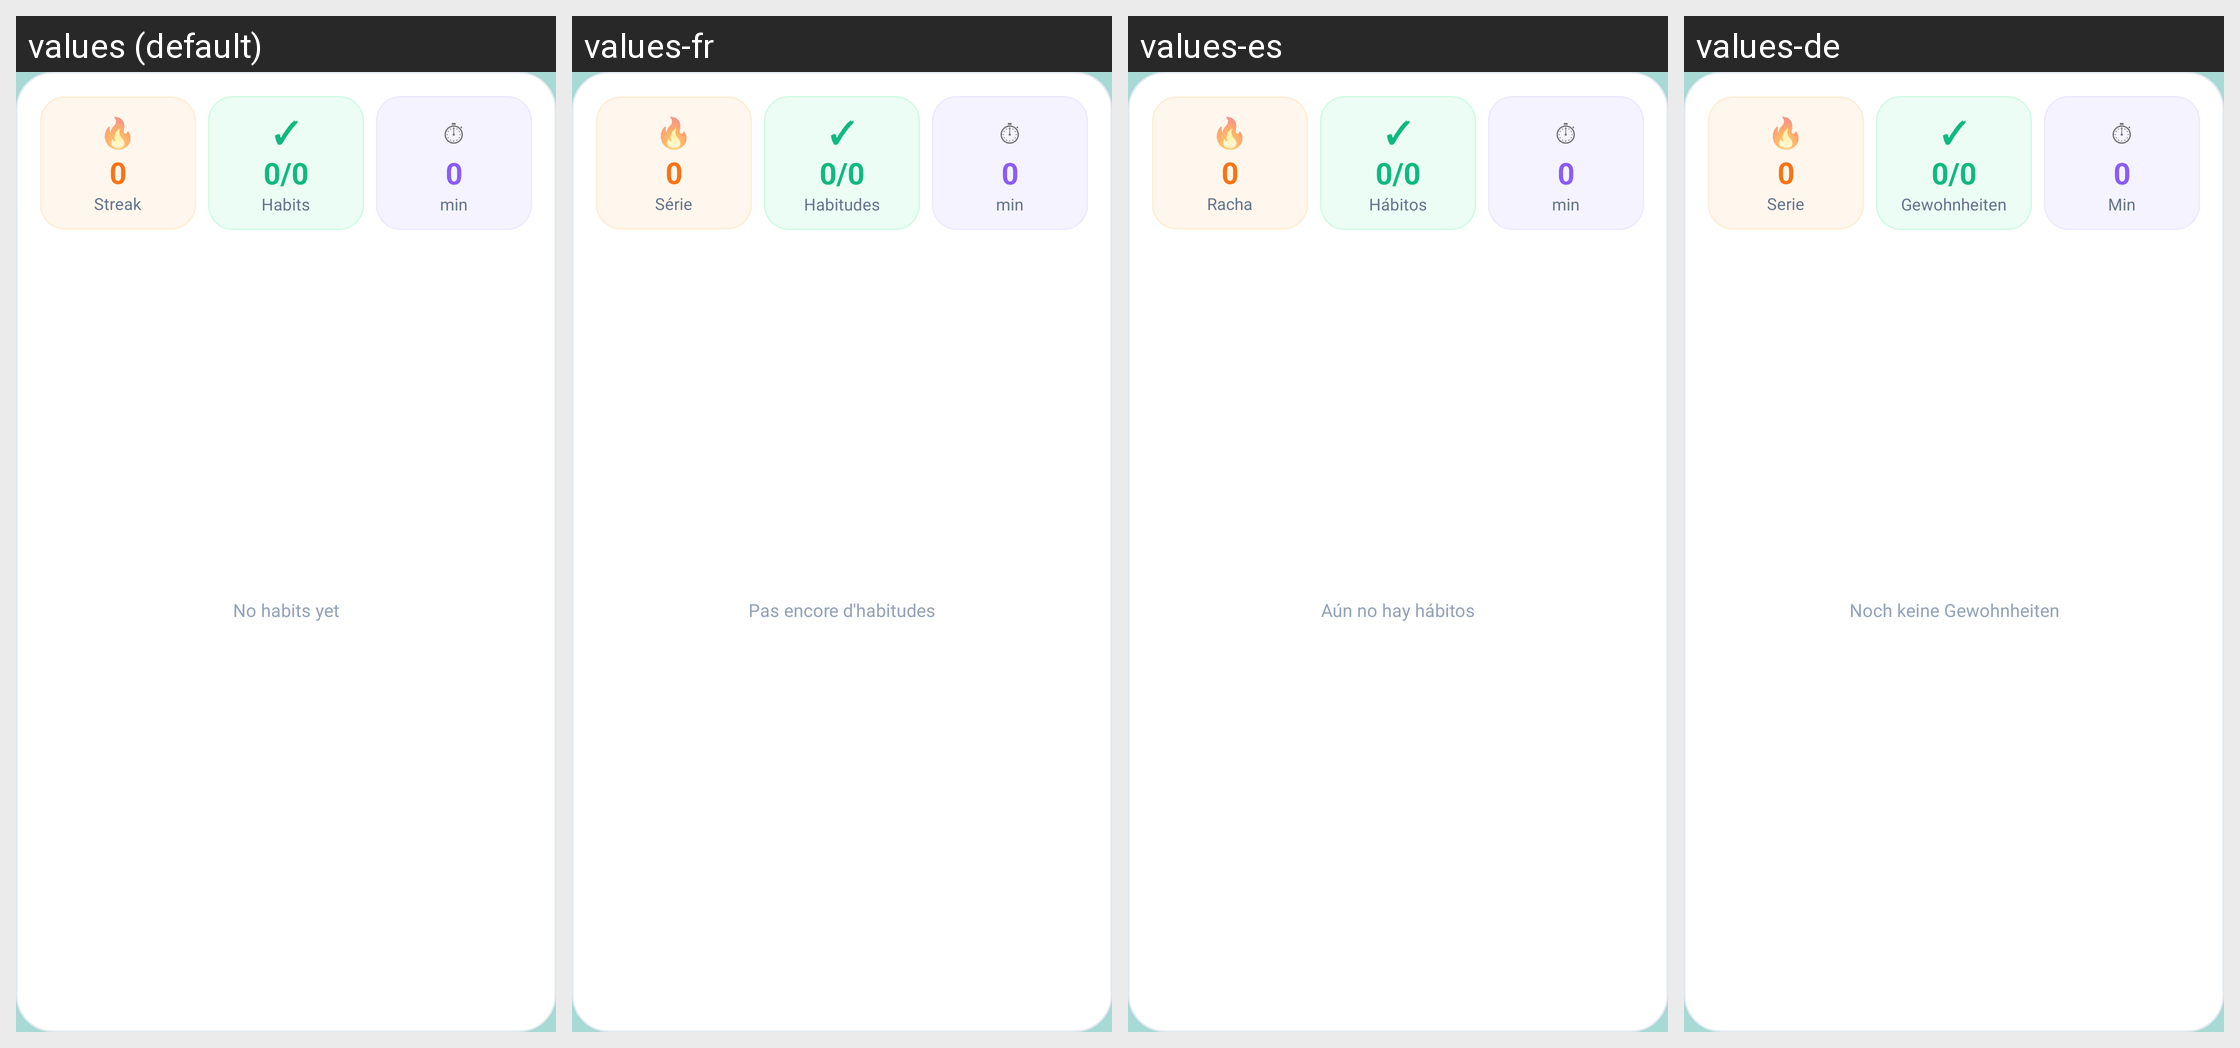

The same Android screen rendered under several of its app's locales, left to right. List the strings drawn on it with the default value and each locale's translation.
Android screen res/layout/widget_large.xml rendered under 4 locales, left to right: values (default), values-fr, values-es, values-de. Device: Nexus 5 (rendered at 1080×1920; each locale shown at half size, 540×960, under a caption strip naming it); theme AppTheme.NoActionBar.
Other locales in the repository, not shown: values-ar, values-iw, values-ja, values-uk.
Strings drawn on this screen, with the default value and each locale's value (text and hints the layout hard-codes, and strings that could not be matched under every locale, appear in the picture but are not listed):

widget_streak_label
  values: Streak
  values-fr: Série
  values-es: Racha
  values-de: Serie

widget_habits_label
  values: Habits
  values-fr: Habitudes
  values-es: Hábitos
  values-de: Gewohnheiten

widget_min
  values: min
  values-fr: min
  values-es: min
  values-de: Min

widget_no_habits
  values: No habits yet
  values-fr: Pas encore d'habitudes
  values-es: Aún no hay hábitos
  values-de: Noch keine Gewohnheiten
